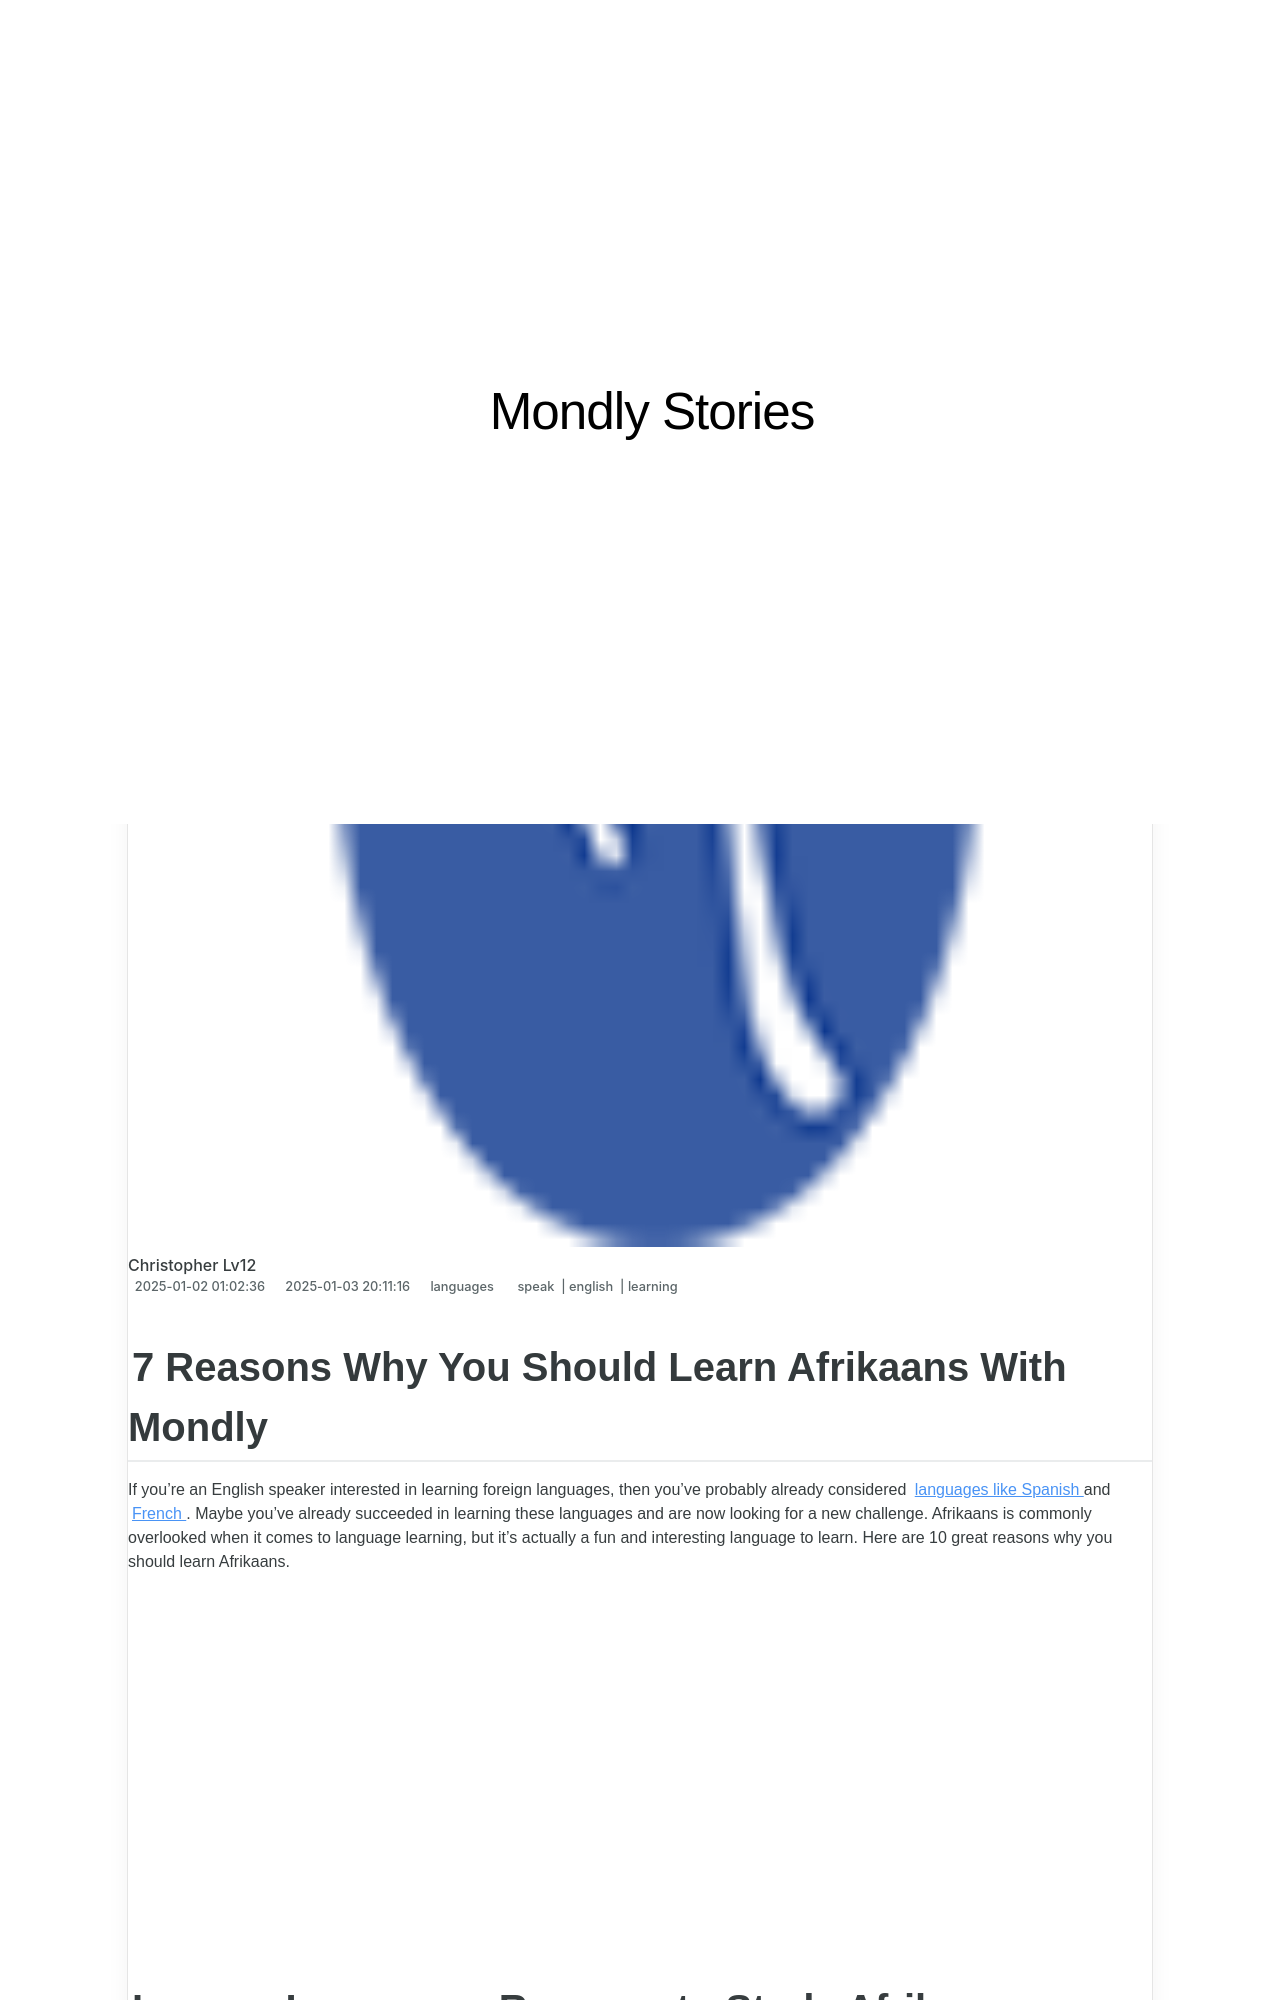

repository: techidaily/site-mondly-stories · page: 7-reasons-why-you-should-learn-afrikaans-with-mondly/index.html · generator: jekyll

---
title: 7 Reasons Why You Should Learn Afrikaans With Mondly
date: 2025-01-02T01:02:36.798Z
updated: 2025-01-03T20:11:16.589Z
tags:
  - speak
  - english
  - learning
categories:
  - languages
description: This Article Describes 7 Reasons Why You Should Learn Afrikaans With Mondly
excerpt: This Article Describes 7 Reasons Why You Should Learn Afrikaans With Mondly
keywords: Learning Afrikaans Online,Afrikaans Language Courses,Benefits of Afrikaans Study,Afrikaans Language for Professionals,Easy Afrikaans Learning Methods,Afrikaans as an Additional Language,10 reasons why you should learn afrikaans
thumbnail: https://thmb.techidaily.com/8e945962e22da7cc13548b0273df3ba622849bedca30e5d0f04cb4a458929e39.jpg
---

## 7 Reasons Why You Should Learn Afrikaans With Mondly

 If you’re an English speaker interested in learning foreign languages, then you’ve probably already considered [languages like Spanish](https://shop.mondly.com/affiliate.php?ACCOUNT=ATISTUDI&AFFILIATE=108875&PATH=https://www.mondly.com?AFFILIATE=108875) and [French](https://shop.mondly.com/affiliate.php?ACCOUNT=ATISTUDI&AFFILIATE=108875&PATH=https://www.mondly.com?AFFILIATE=108875) . Maybe you’ve already succeeded in learning these languages and are now looking for a new challenge. Afrikaans is commonly overlooked when it comes to language learning, but it’s actually a fun and interesting language to learn. Here are 10 great reasons why you should learn Afrikaans.

<!-- affiliate ads begin -->
<iframe width="560" height="315" src="https://www.youtube.com/embed/iOVkXoUxLf4?si=QfC18T2cb5OkiaXo" title="YouTube video player" frameborder="0" allow="accelerometer; autoplay; clipboard-write; encrypted-media; gyroscope; picture-in-picture; web-share" referrerpolicy="strict-origin-when-cross-origin" allowfullscreen></iframe>
<!-- affiliate ads end -->

## **Learn a Language: Reasons to Study Afrikaans**

 Afrikaans is the official language of South Africa and Namibia. About 10 million people are native speakers of the language, which is sometimes referred to as Cape Dutch. When Dutch colonists arrived in South Africa in the 17th century, they brought their language with them, which then evolved into the Afrikaans we hear spoken in the region today. Afrikaans is a simplified version of Dutch with influences from Bantu and Khoisan as well as Malay and Portuguese.

 When asked why he was learning Afrikaans, Nelson Mandela was once quoted as saying, “If you speak to a man in a language he understands it goes to his head. If you speak to him in his language it goes to his heart.” Here’s why you should learn Afrikaans.
